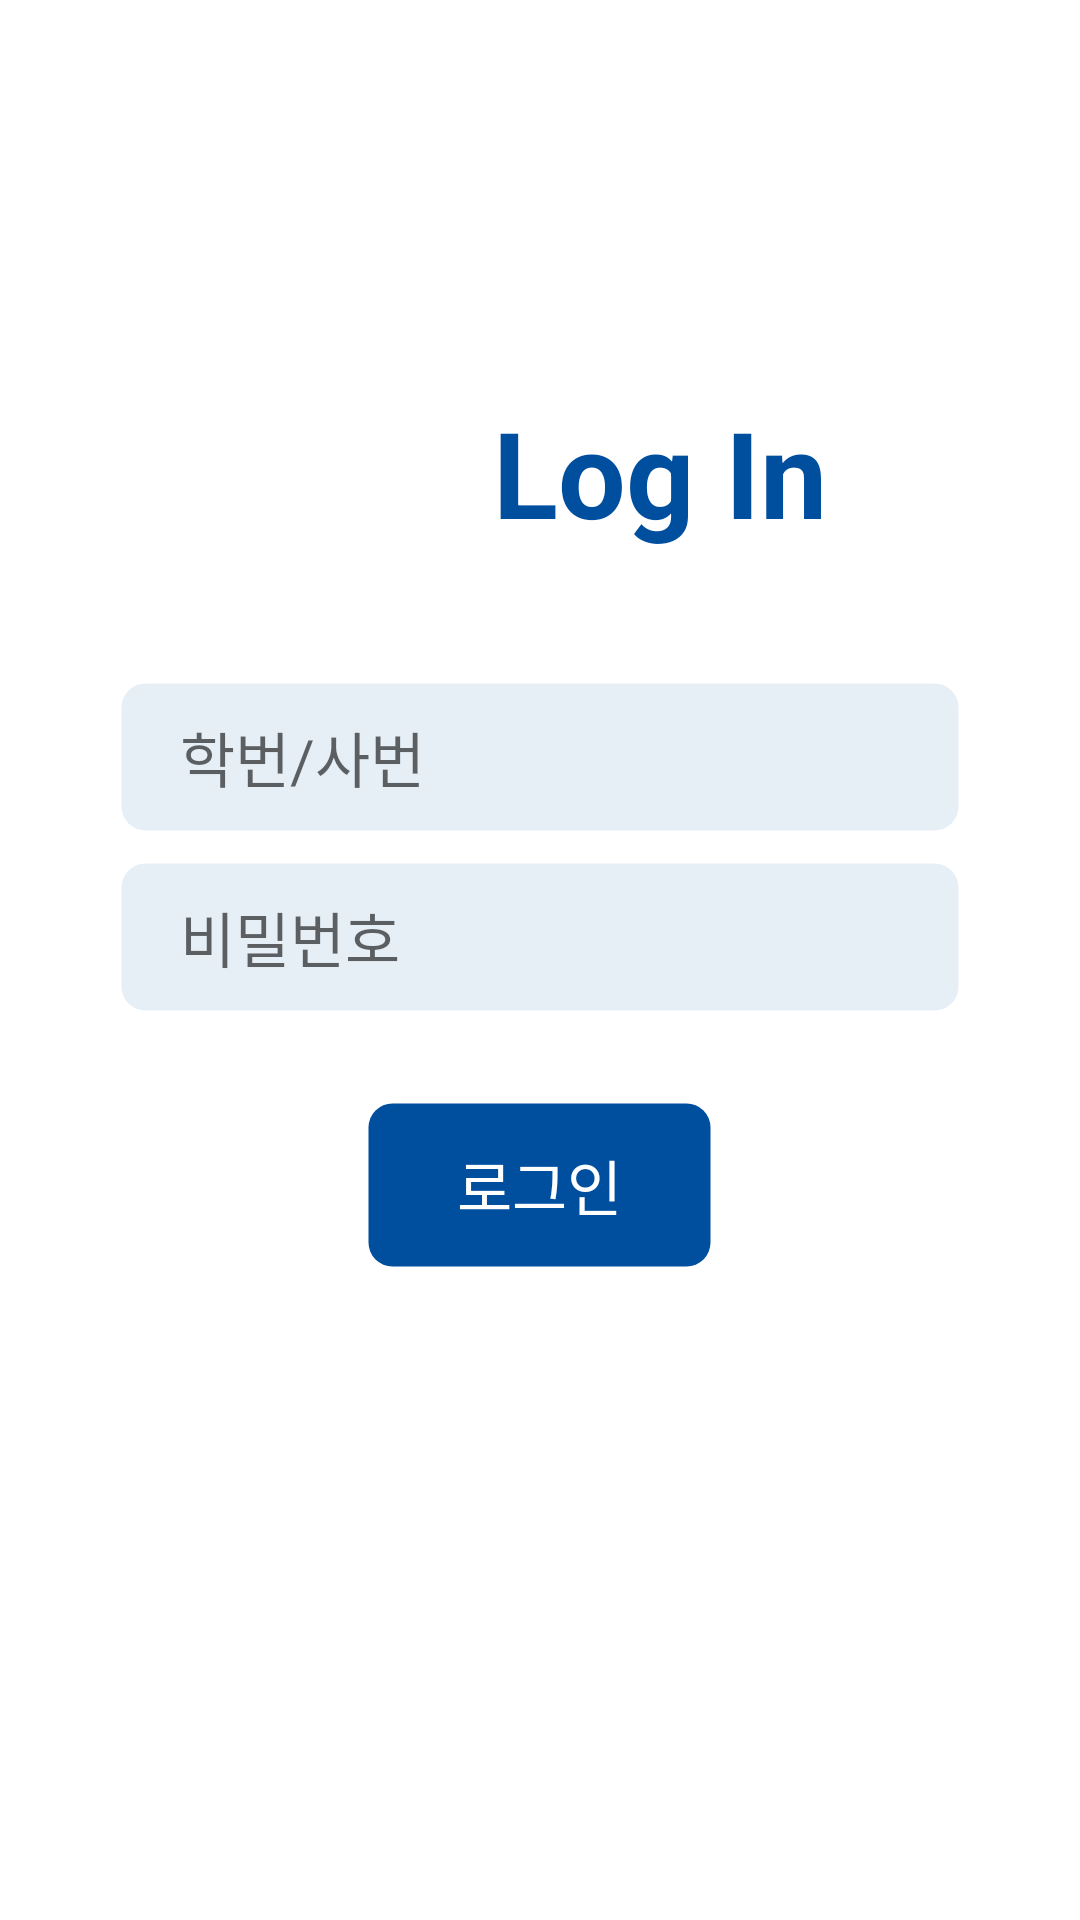

Layout XML and referenced resources for this Android screen:
<!-- AndroidManifest.xml: application theme Theme.KCampusManager -->
<!-- res/layout/activity_login.xml -->
<?xml version="1.0" encoding="utf-8"?>
<LinearLayout
    xmlns:android="http://schemas.android.com/apk/res/android"
    xmlns:tools="http://schemas.android.com/tools"
    android:layout_width="match_parent"
    android:layout_height="match_parent"
    android:orientation="vertical"
    android:gravity="center_vertical"
    android:background="@color/white"
    tools:context=".LoginActivity">

    <LinearLayout
        android:layout_width="match_parent"
        android:layout_height="wrap_content"
        android:orientation="horizontal"
        android:gravity="center_horizontal">
        <ImageView
            android:layout_width="80dp"
            android:layout_height="80dp"
            android:src="@drawable/symbol_color"/>
        <TextView
            android:layout_width="wrap_content"
            android:layout_height="wrap_content"
            android:layout_gravity="center_vertical"
            android:text="Log In"
            android:textColor="@color/blue"
            android:textStyle="bold"
            android:textSize="40sp"/>
    </LinearLayout>

    <LinearLayout
        android:layout_width="match_parent"
        android:layout_height="wrap_content"
        android:layout_marginTop="30dp"
        android:orientation="vertical">
        <EditText
            android:id="@+id/userNumber"
            android:layout_width="match_parent"
            android:layout_height="50dp"
            android:hint="학번/사번"
            android:inputType="number"
            android:textColor="@color/black"
            android:textSize="20sp"
            android:gravity="center_vertical"
            android:background="@drawable/logintextbox"
            android:layout_marginHorizontal="40dp"
            android:paddingLeft="20dp"/>
        <EditText
            android:id="@+id/userPassword"
            android:layout_width="match_parent"
            android:layout_height="50dp"
            android:hint="비밀번호"
            android:inputType="textPassword"
            android:textColor="@color/black"
            android:textSize="20sp"
            android:gravity="center_vertical"
            android:background="@drawable/logintextbox"
            android:layout_marginHorizontal="40dp"
            android:layout_marginTop="10dp"
            android:paddingLeft="20dp"/>
    </LinearLayout>

    <LinearLayout
        android:layout_width="match_parent"
        android:layout_height="wrap_content"
        android:layout_marginTop="30dp"
        android:layout_marginBottom="100dp"
        android:orientation="vertical">
        <TextView
            android:id="@+id/loginButton"
            android:layout_width="wrap_content"
            android:layout_height="wrap_content"
            android:text="로그인"
            android:textColor="@color/white"
            android:textSize="20sp"
            android:background="@drawable/bluebutton"
            android:paddingVertical="13dp"
            android:paddingHorizontal="30dp"
            android:layout_gravity="center_horizontal"/>
    </LinearLayout>

</LinearLayout>
<!-- resources referenced by this layout -->
<resources>
  <color name="black">#FF000000</color>
  <color name="blue">#FF004F9F</color>
  <color name="white">#FFFFFFFF</color>
  <!-- drawable bluebutton (drawable) -->
  <?xml version="1.0" encoding="utf-8"?>
  <shape xmlns:android="http://schemas.android.com/apk/res/android"
      android:padding="10dp"
      android:shape="rectangle">
      <solid android:color="#004F9F"/>
      <corners android:bottomLeftRadius="8dp"
          android:bottomRightRadius="8dp"
          android:topLeftRadius="8dp"
          android:topRightRadius="8dp" />
      <stroke android:width="1dp"
          android:color="#00FFFFFF" />
  </shape>
  <!-- drawable logintextbox (drawable) -->
  <?xml version="1.0" encoding="utf-8"?>
  <shape xmlns:android="http://schemas.android.com/apk/res/android"
      android:padding="10dp"
      android:shape="rectangle">
      <solid android:color="#19004F9F"/>
      <corners android:bottomLeftRadius="8dp"
          android:bottomRightRadius="8dp"
          android:topLeftRadius="8dp"
          android:topRightRadius="8dp" />
      <stroke android:width="1dp"
          android:color="#00FFFFFF" />
  </shape>
  <style name="Theme.KCampusManager" parent="Theme.MaterialComponents.DayNight.DarkActionBar">
          
          <item name="colorPrimary">@color/purple_500</item>
          <item name="colorPrimaryVariant">@color/purple_700</item>
          <item name="colorOnPrimary">@color/white</item>
          
          <item name="colorSecondary">@color/teal_200</item>
          <item name="colorSecondaryVariant">@color/teal_700</item>
          <item name="colorOnSecondary">@color/black</item>
          
          <item name="android:statusBarColor">@color/light_gray</item>
          
          <item name="windowNoTitle">true</item>
      </style>
  <color name="purple_500">#FF6200EE</color>
  <color name="purple_700">#FF3700B3</color>
  <color name="teal_200">#FF03DAC5</color>
  <color name="teal_700">#FF018786</color>
  <color name="light_gray">#FFD9D9D9</color>
</resources>
